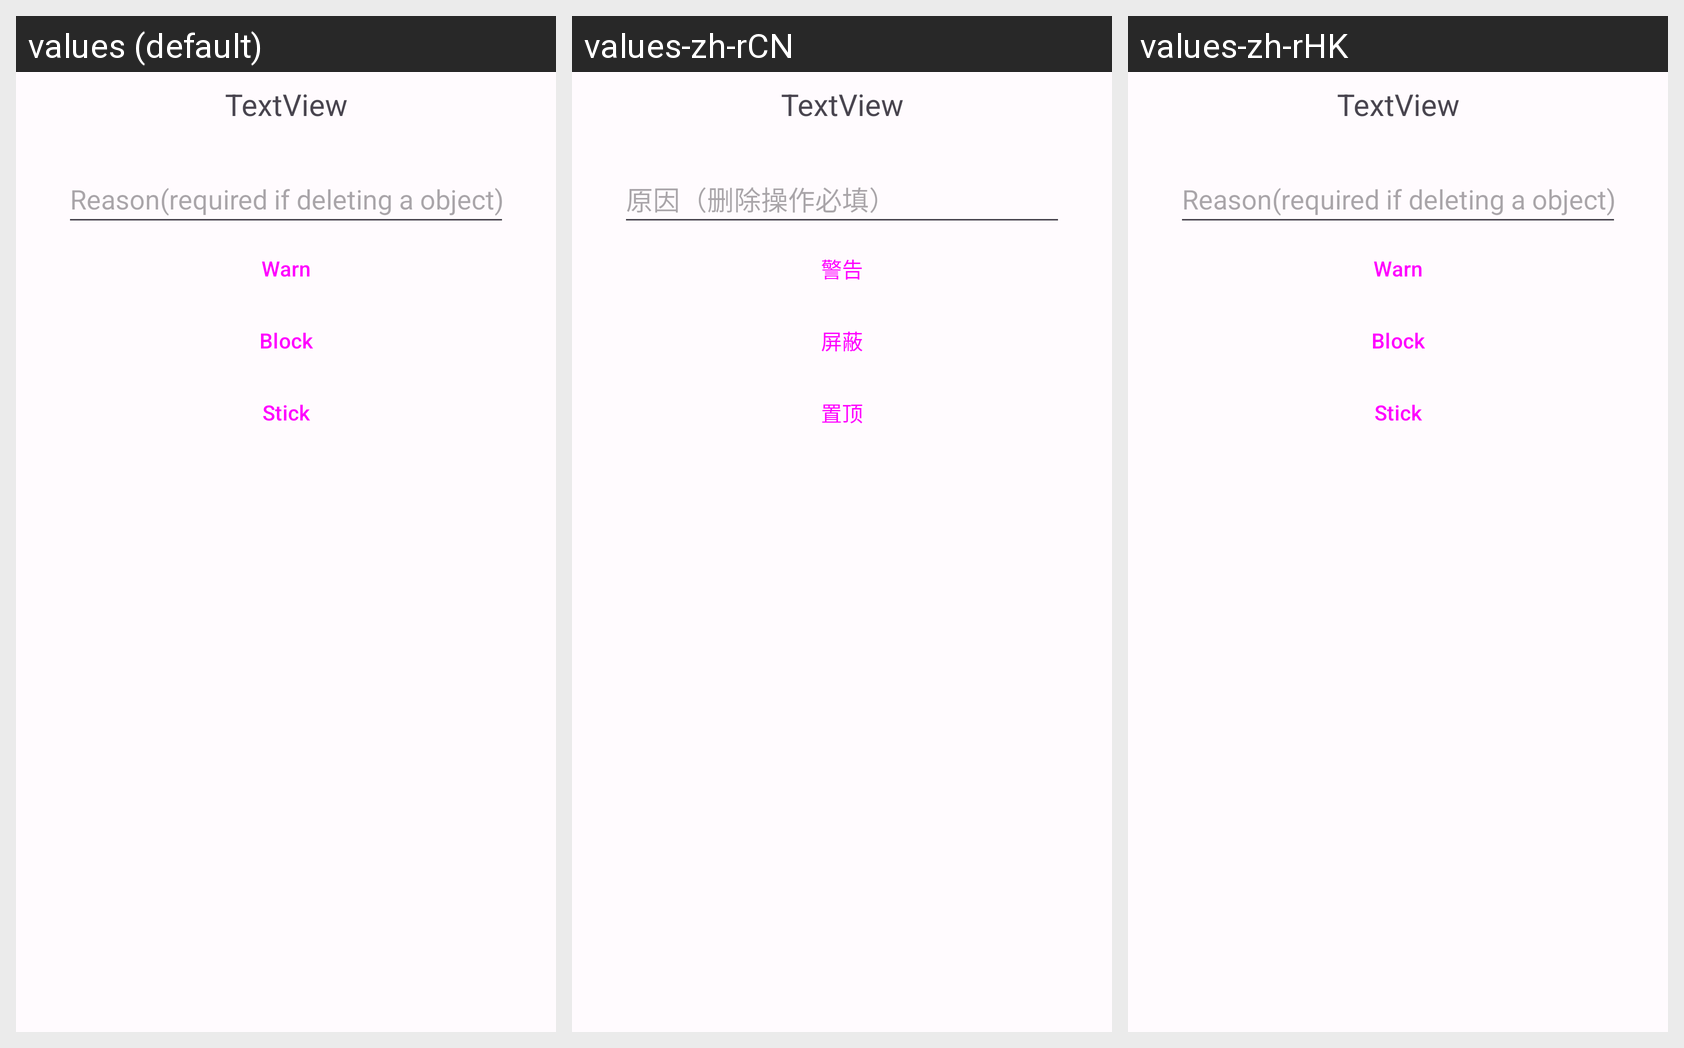

For this localized Android screen grid, give each drawn string resource with its value in every locale shown.
Android screen res/layout/dialog_admin_post.xml rendered under 3 locales, left to right: values (default), values-zh-rCN, values-zh-rHK. Device: Nexus 5 (rendered at 1080×1920; each locale shown at half size, 540×960, under a caption strip naming it); theme AppTheme.
Strings drawn on this screen, with the default value and each locale's value (text and hints the layout hard-codes, and strings that could not be matched under every locale, appear in the picture but are not listed):

admin_reason
  values: Reason(required if deleting a object)
  values-zh-rCN: 原因（删除操作必填）
  values-zh-rHK: Reason(required if deleting a object)  [not translated; the default value is used]

warn_post
  values: Warn
  values-zh-rCN: 警告
  values-zh-rHK: Warn  [not translated; the default value is used]

block_post
  values: Block
  values-zh-rCN: 屏蔽
  values-zh-rHK: Block  [not translated; the default value is used]

stick_post
  values: Stick
  values-zh-rCN: 置顶
  values-zh-rHK: Stick  [not translated; the default value is used]
